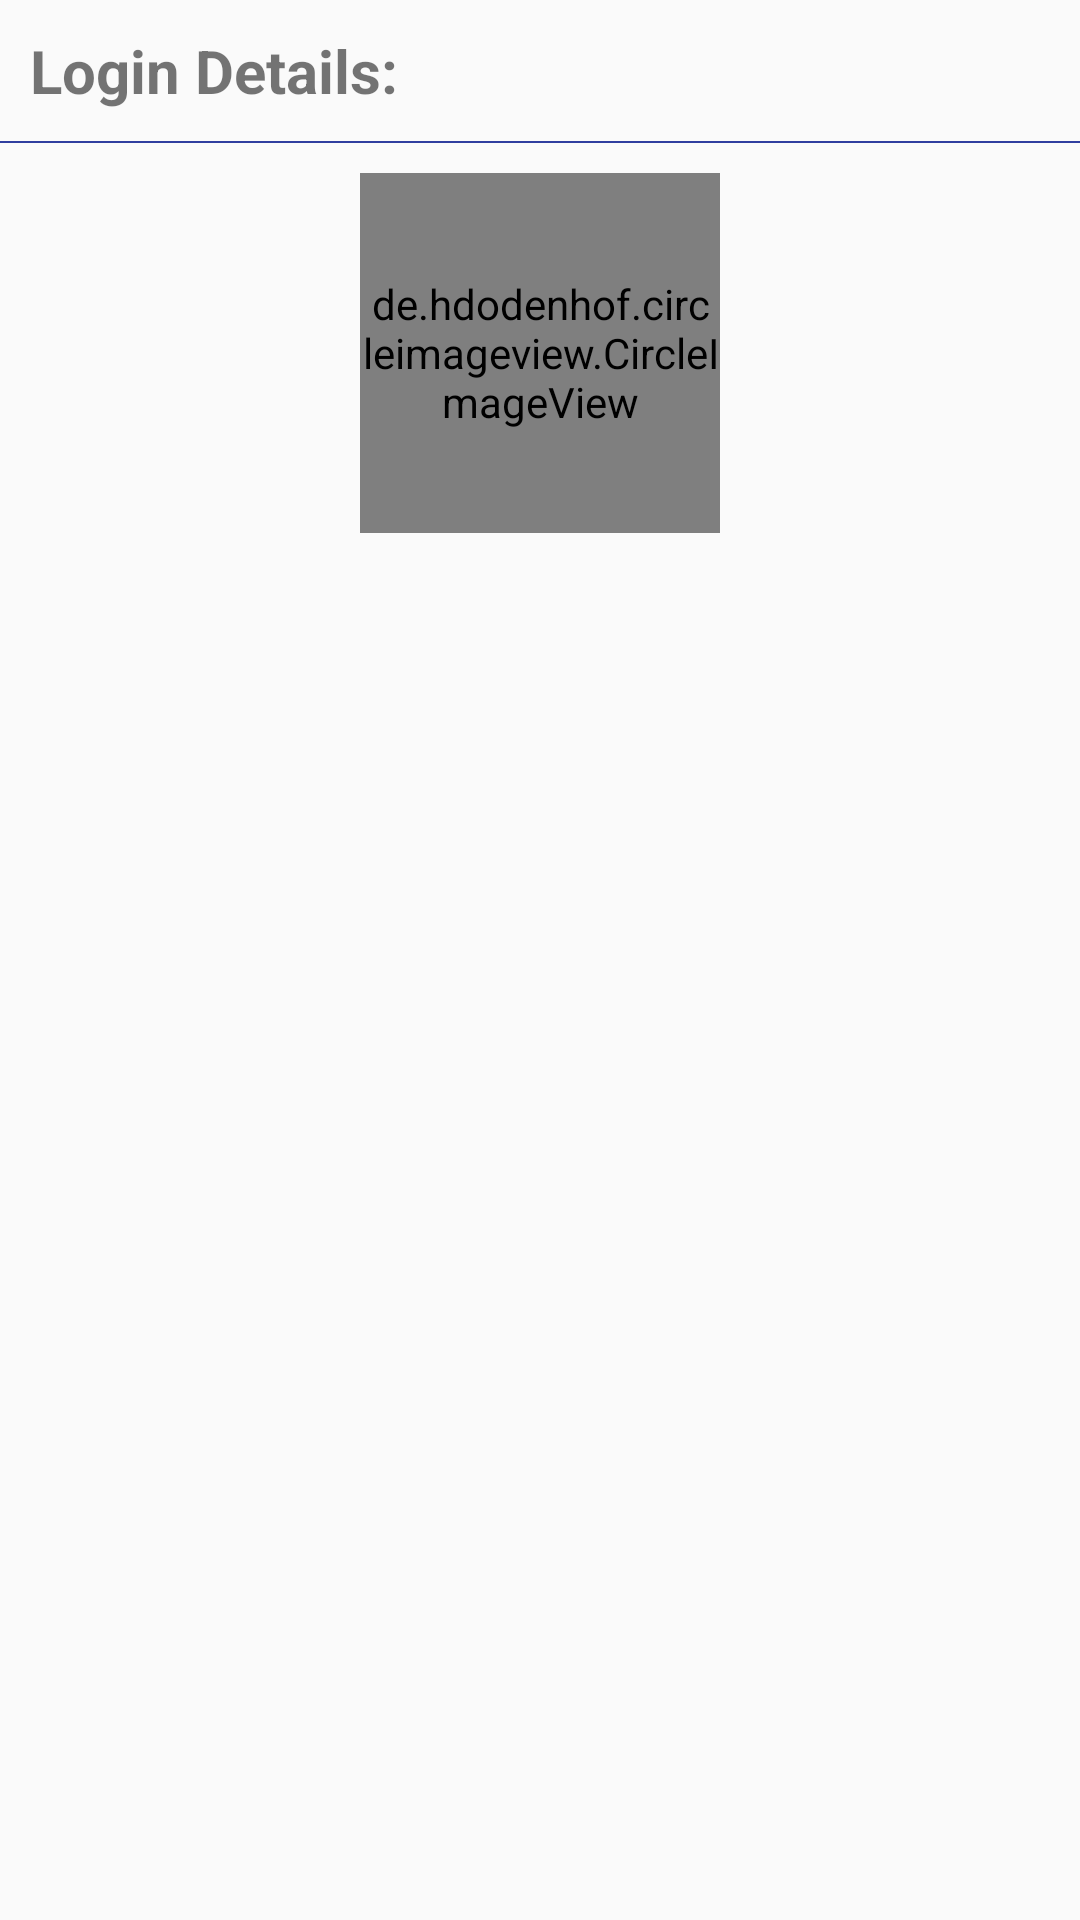

The Android layout XML behind this screen, and the referenced resources:
<!-- AndroidManifest.xml: application theme AppTheme -->
<!-- res/layout/frag_home.xml -->
<?xml version="1.0" encoding="utf-8"?>
<layout xmlns:android="http://schemas.android.com/apk/res/android">

    <LinearLayout
        android:layout_width="match_parent"
        android:layout_height="match_parent"
        android:orientation="vertical">

        <TextView
            android:layout_width="wrap_content"
            android:layout_height="wrap_content"
            android:gravity="center"
            android:padding="@dimen/margin"
            android:text="@string/loginInfo"
            android:textSize="@dimen/header"
            android:textStyle="bold" />

        <View
            android:layout_width="match_parent"
            android:layout_height="@dimen/divider"
            android:background="@color/colorPrimaryDark" />


        <de.hdodenhof.circleimageview.CircleImageView
            android:src="@drawable/place_image"
            android:id="@+id/iUserProfile"
            android:layout_width="@dimen/profile"
            android:layout_height="@dimen/profile"
            android:layout_gravity="center"
            android:layout_marginBottom="@dimen/margin"
            android:layout_marginTop="@dimen/margin" />

        <android.support.v7.widget.RecyclerView
            android:id="@+id/listDetail"
            android:layout_width="match_parent"
            android:layout_height="match_parent" />

    </LinearLayout>

</layout>
<!-- resources referenced by this layout -->
<resources>
  <color name="colorPrimaryDark">#303F9F</color>
  <dimen name="divider">0.5dp</dimen>
  <dimen name="header">20sp</dimen>
  <dimen name="margin">10dp</dimen>
  <dimen name="profile">120dp</dimen>
  <string name="loginInfo">Login Details:</string>
  <style name="AppTheme" parent="Theme.AppCompat.Light.DarkActionBar">
          <item name="colorPrimary">@color/colorPrimary</item>
          <item name="colorPrimaryDark">@color/colorPrimaryDark</item>
          <item name="colorAccent">@color/colorAccent</item>
      </style>
  <color name="colorPrimary">#3F51B5</color>
  <color name="colorAccent">#FF4081</color>
</resources>
